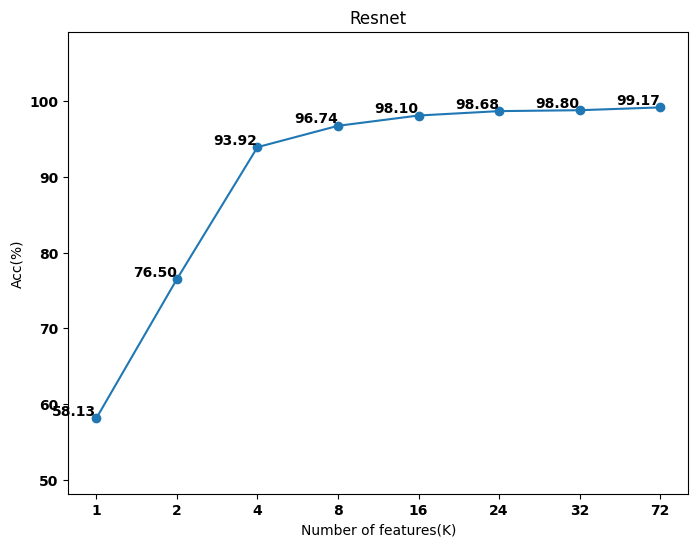

Generate this figure with matplotlib:
import matplotlib.pyplot as plt
import numpy as np

# 定义数据
x_labels = [1, 2,  4, 8, 16, 24, 32, 72]
y_values = [0.5813, 0.7650, 0.9392, 0.9674, 0.9810, 0.9868, 0.9880, 0.9917]

# 处理 y_values，将其乘以100
y_values = [y * 100 for y in y_values]

# 创建新的x轴坐标，保持等间距
x_positions = np.arange(len(x_labels))
# 设置字体
plt.rcParams["font.family"] = "Times New Roman"
plt.rcParams["font.weight"] = "bold"

# 绘制图形
plt.figure(figsize=(8, 6))
plt.plot(x_positions, y_values, marker='o')

# 设置新的x轴刻度标签
plt.xticks(x_positions, x_labels)

# 在每个数据点上标出值
for i, value in enumerate(y_values):
    plt.text(x_positions[i], value, f'{value:.2f}', ha='right', va='bottom')

# 设置图形标题和标签
plt.title('Resnet')
plt.xlabel('Number of features(K)')
plt.ylabel('Acc(%)')

# 设置y轴范围
plt.ylim(min(y_values) - 10, max(y_values) + 10)

# 显示图形
plt.show()
